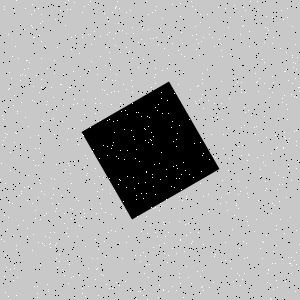

The table this chart was drawn from, first rows:
Type, X, Y
Salt, 97, 68
Salt, 88, 4
Salt, 137, 216
Salt, 141, 116
Salt, 32, 100
Salt, 174, 187
Salt, 115, 7
Salt, 221, 50
Salt, 9, 72
Salt, 275, 263
Salt, 66, 233
Salt, 168, 55
Salt, 276, 280
Salt, 284, 136
Salt, 31, 188
Salt, 155, 10
Salt, 111, 214
Salt, 136, 199
Salt, 97, 196
Salt, 159, 163
Salt, 113, 218
Salt, 93, 149
Salt, 30, 82
Salt, 203, 37
Salt, 91, 61
Salt, 108, 232
Salt, 20, 75
Salt, 142, 29
Salt, 111, 148
Salt, 202, 73
Salt, 231, 268
Salt, 39, 180
Salt, 172, 4
Salt, 178, 50
Salt, 248, 110
Salt, 254, 231
Salt, 11, 99
Salt, 20, 24
Salt, 4, 241
Salt, 94, 39
Salt, 168, 113
Salt, 17, 277
Salt, 10, 269
Salt, 70, 208
Salt, 112, 80
Salt, 266, 188
Salt, 264, 62
Salt, 126, 33
Salt, 217, 185
Salt, 174, 93
Salt, 293, 62
Salt, 236, 203
Salt, 272, 92
Salt, 110, 69
Salt, 169, 222
Salt, 126, 89
Salt, 105, 256
Salt, 190, 232
Salt, 127, 150
Salt, 112, 288
... 1,740 more rows
